The GitHub repository Sree14hari/BridgeCrack-Segmentation contains a labelled image folder "dataset_final" with 3 categories: heavy crack, light crack, medium crack. Examples follow, each with its label.

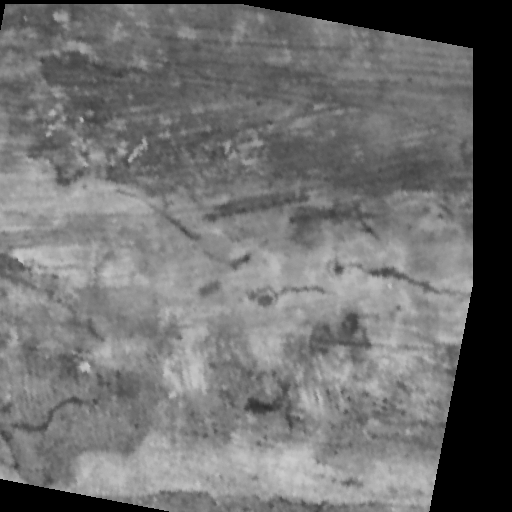
Label: light crack

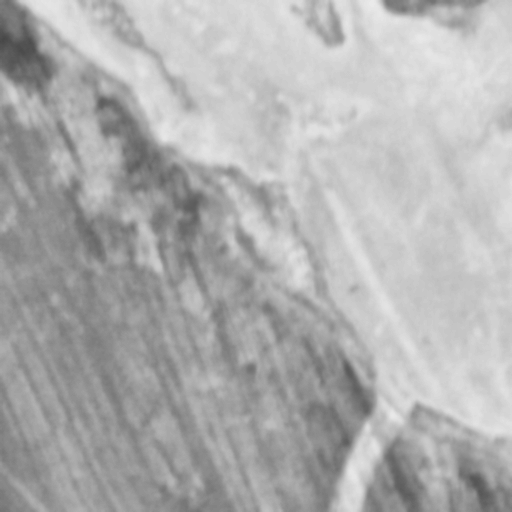
Label: light crack

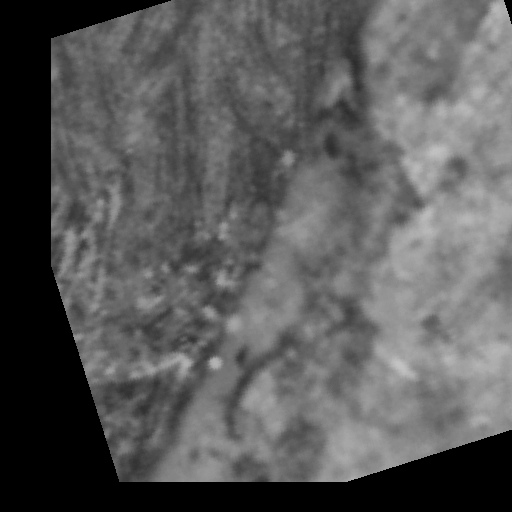
Label: medium crack

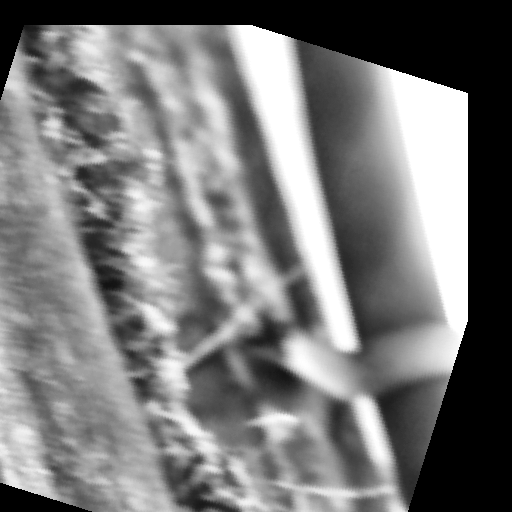
Label: heavy crack

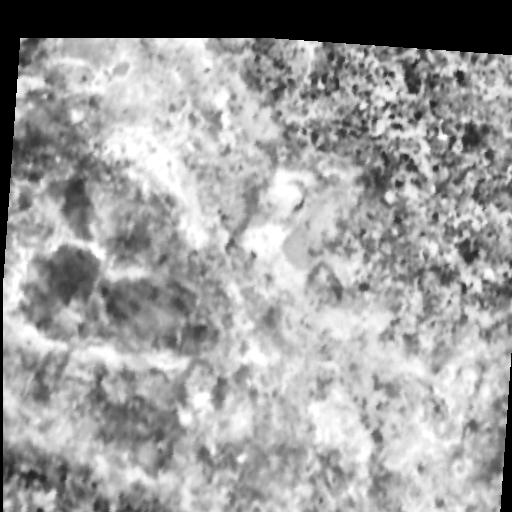
Label: heavy crack

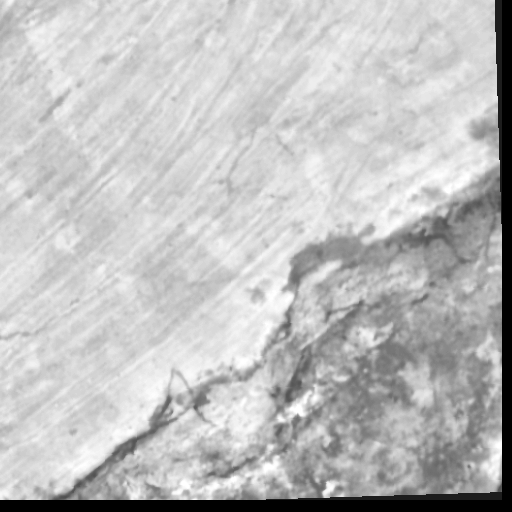
Label: medium crack
